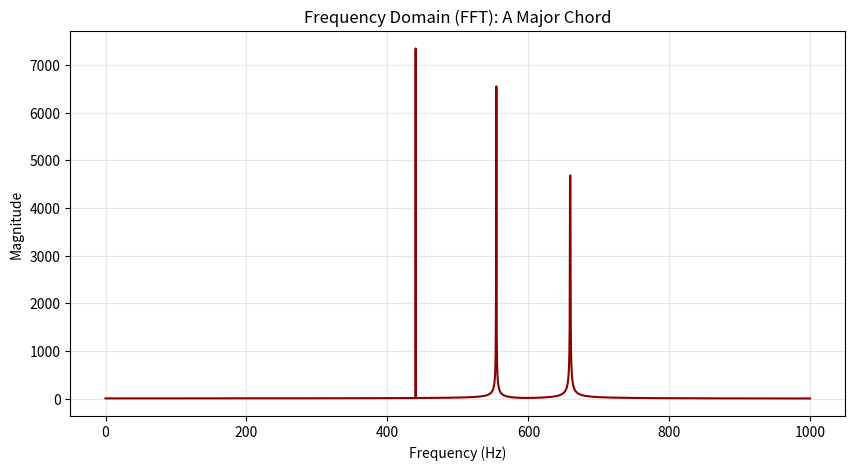
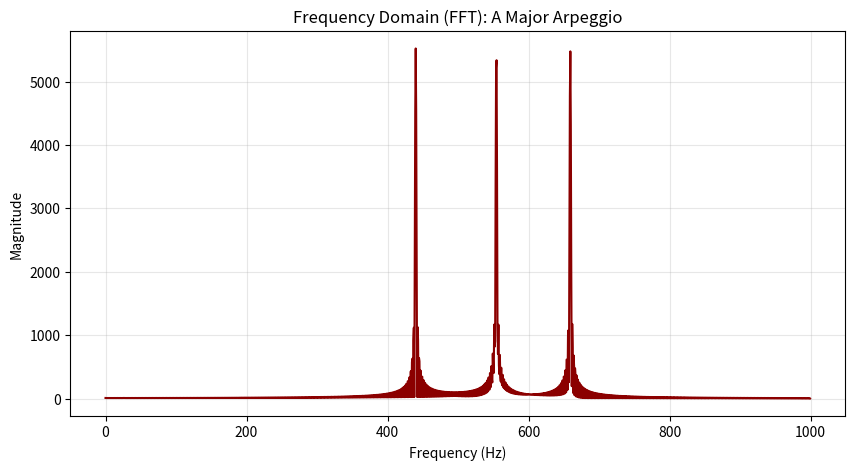

Here is the Python script that generated these plots, in order:
import numpy as np
import scipy.io.wavfile as wav
import matplotlib.pyplot as plt
from scipy.fft import rfft, rfftfreq
import os

# --- Configuration ---
FS = 44100          # Sampling Rate (Hz)
DURATION = 2.0      # Duration of the chord (seconds)
OUTPUT_FOLDER = "output_assets"

# Define Note Frequencies (A Major Triad)
NOTES = {
    "A4": 440.0,
    "C#4": 554.37,
    "E4": 659.25
}

# Ensure output directory exists
os.makedirs(OUTPUT_FOLDER, exist_ok=True)

def generate_sine(freq, duration, fs):
    """Generates a sine wave for a specific frequency and duration."""
    t = np.linspace(0, duration, int(fs * duration), endpoint=False)
    audio = 0.5 * np.sin(2 * np.pi * freq * t) 
    return audio

def save_audio(filename, audio, fs):
    """Saves numpy array as a .wav file."""
    # Convert to 16-bit PCM for standard playback
    audio_int16 = (audio * 32767).astype(np.int16)
    path = os.path.join(OUTPUT_FOLDER, filename)
    wav.write(path, fs, audio_int16)
    print(f"Saved Audio: {path}")

def plot_fft(audio, fs, title, filename):
    """Generates and saves the FFT plot."""
    N = len(audio)
    
    # Compute FFT
    yf = rfft(audio)
    xf = rfftfreq(N, 1 / fs)
    magnitude = np.abs(yf)
    
    # Plotting
    plt.figure(figsize=(10, 5))
    
    # Limit x-axis to 1000Hz (since our notes are < 700Hz) for better visibility
    max_freq_idx = np.searchsorted(xf, 1000)
    
    plt.plot(xf[:max_freq_idx], magnitude[:max_freq_idx], color='darkred')
    plt.title(f"Frequency Domain (FFT): {title}")
    plt.xlabel("Frequency (Hz)")
    plt.ylabel("Magnitude")
    plt.grid(True, alpha=0.3)
    
    # Save Plot
    save_path = os.path.join(OUTPUT_FOLDER, filename)
    plt.savefig(save_path)
    plt.close()
    print(f"Saved Plot:  {save_path}")

def main():
    print("--- Starting Generation ---")

    # 1. Generate CHORD (Simultaneous)
    # Summing all sine waves together
    chord_audio = np.zeros(int(FS * DURATION))
    for note, freq in NOTES.items():
        chord_audio += generate_sine(freq, DURATION, FS)
    
    # Normalize to prevent clipping (divide by number of notes)
    chord_audio /= len(NOTES)
    
    save_audio("chord.wav", chord_audio, FS)
    plot_fft(chord_audio, FS, "A Major Chord", "chord_fft.png")

    # 2. Generate ARPEGGIO (Sequential)
    # Concatenating sine waves one after another
    note_duration = 0.5 # Play each note for 0.5s
    arpeggio_parts = []
    for note, freq in NOTES.items():
        arpeggio_parts.append(generate_sine(freq, note_duration, FS))
    
    arpeggio_audio = np.concatenate(arpeggio_parts)
    
    save_audio("arpeggio.wav", arpeggio_audio, FS)
    plot_fft(arpeggio_audio, FS, "A Major Arpeggio", "arpeggio_fft.png")

    print("--- Done! Check the 'output_assets' folder. ---")

if __name__ == "__main__":
    main()
